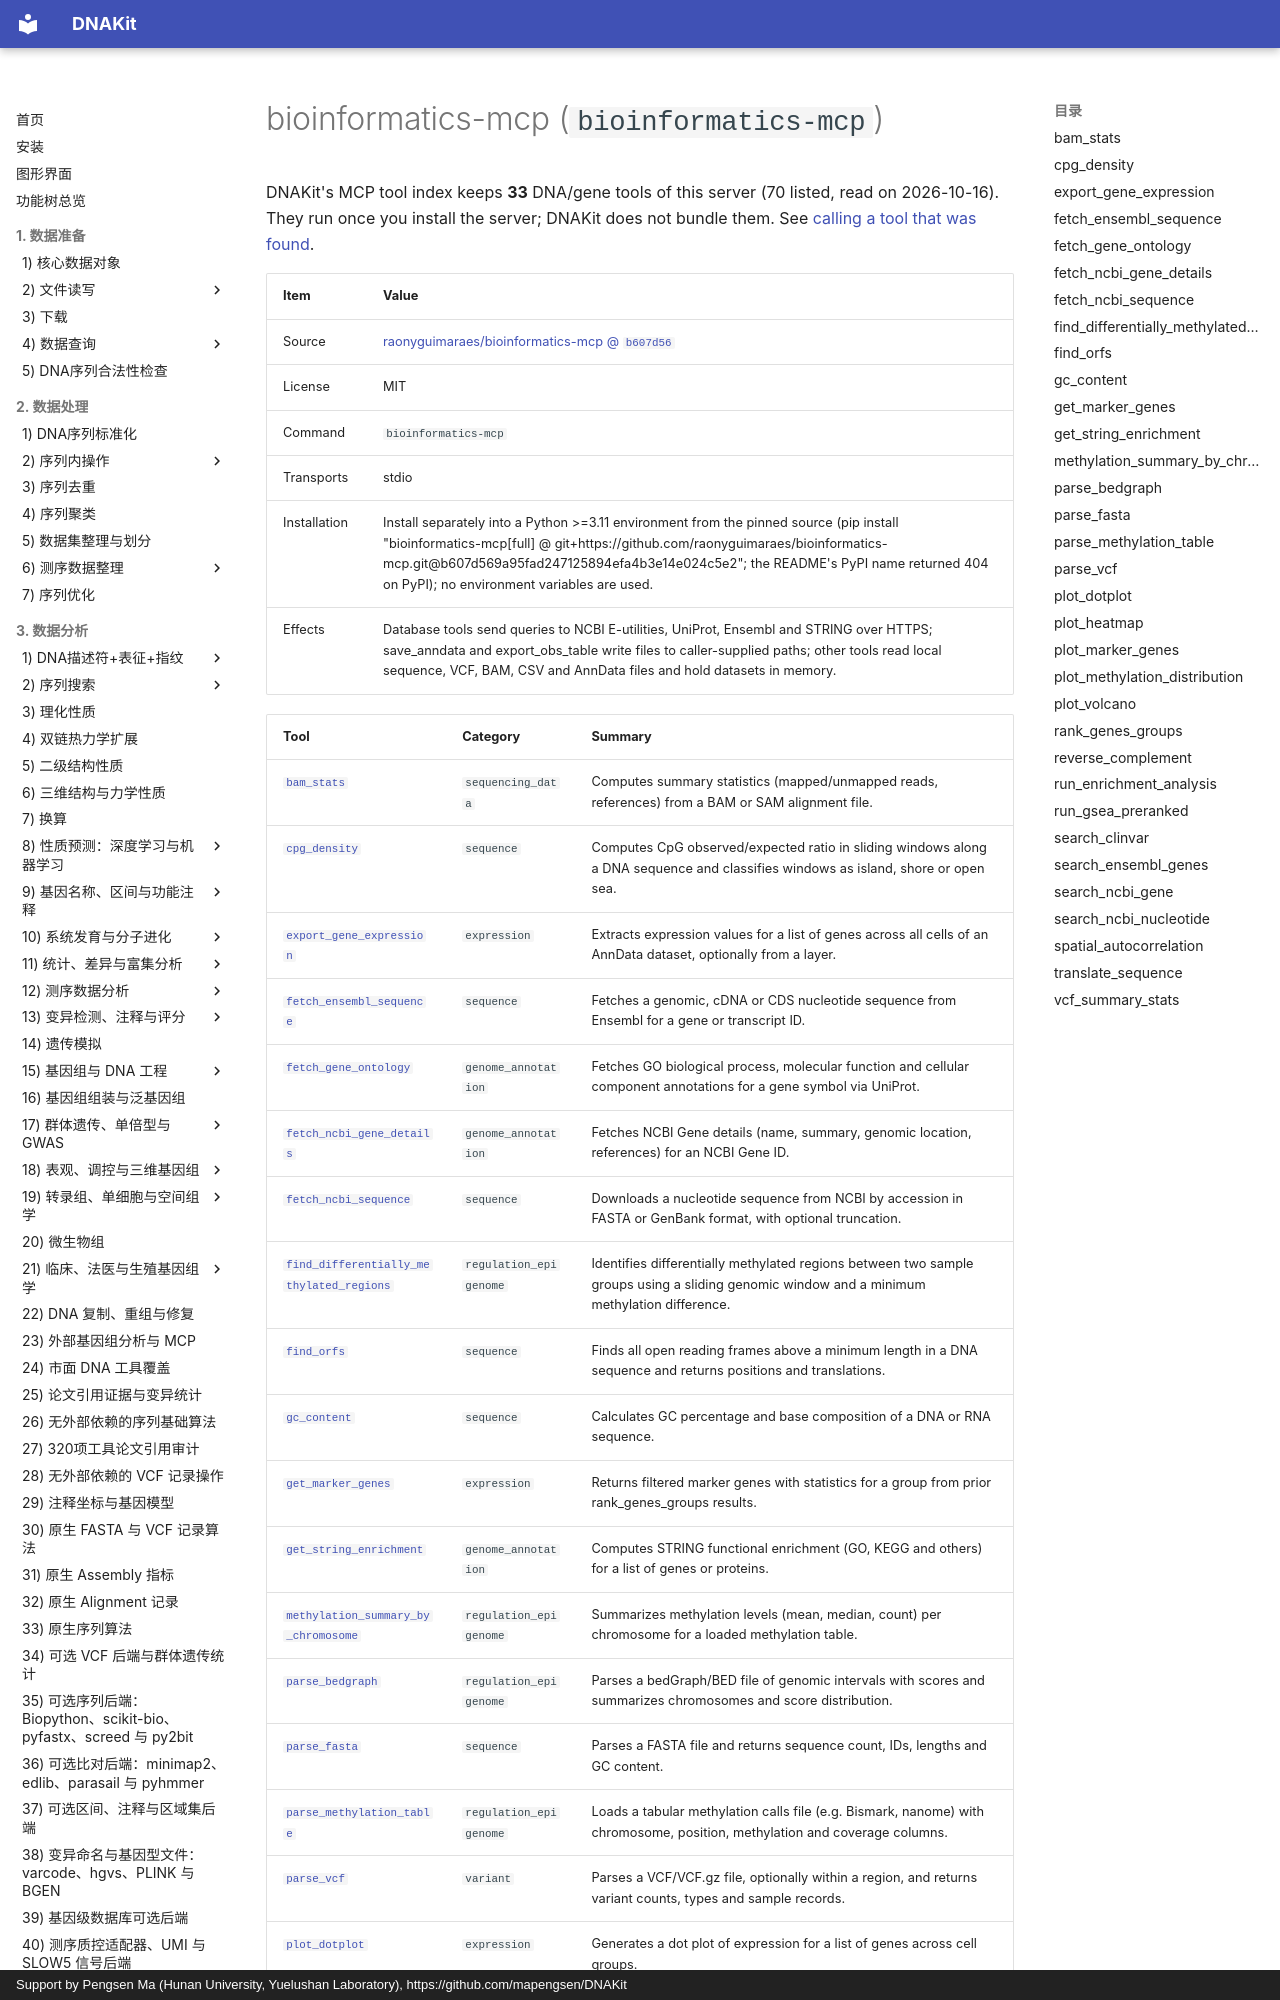

repository: mapengsen/DNAKit · page: llm_tools/mcp_tools/bioinformatics-mcp.en/index.html · generator: mkdocs · copyright: Support by Pengsen Ma (Hunan University, Yuelushan Laboratory), https://github.com/mapengsen/DNAKit

# bioinformatics-mcp (`bioinformatics-mcp`)

DNAKit's MCP tool index keeps **33** DNA/gene tools of this server (70 listed, read on 2026-10-16). They run once you install the server; DNAKit does not bundle them. See [calling a tool that was found](../../api/features/111_mcp_tool_index.md#4-calling-a-tool-that-was-found).

| Item | Value |
| --- | --- |
| Source | [raonyguimaraes/bioinformatics-mcp @ `b607d56`](https://github.com/raonyguimaraes/bioinformatics-mcp/tree/b607d569a95fad247125894efa4b3e14e024c5e2) |
| License | MIT |
| Command | `bioinformatics-mcp` |
| Transports | stdio |
| Installation | Install separately into a Python &gt;=3.11 environment from the pinned source (pip install "bioinformatics-mcp\[full\] @ git+https://github.com/raonyguimaraes/bioinformatics-mcp.git@b607d569a95fad247125894efa4b3e14e024c5e2"; the README's PyPI name returned 404 on PyPI); no environment variables are used. |
| Effects | Database tools send queries to NCBI E-utilities, UniProt, Ensembl and STRING over HTTPS; save_anndata and export_obs_table write files to caller-supplied paths; other tools read local sequence, VCF, BAM, CSV and AnnData files and hold datasets in memory. |
